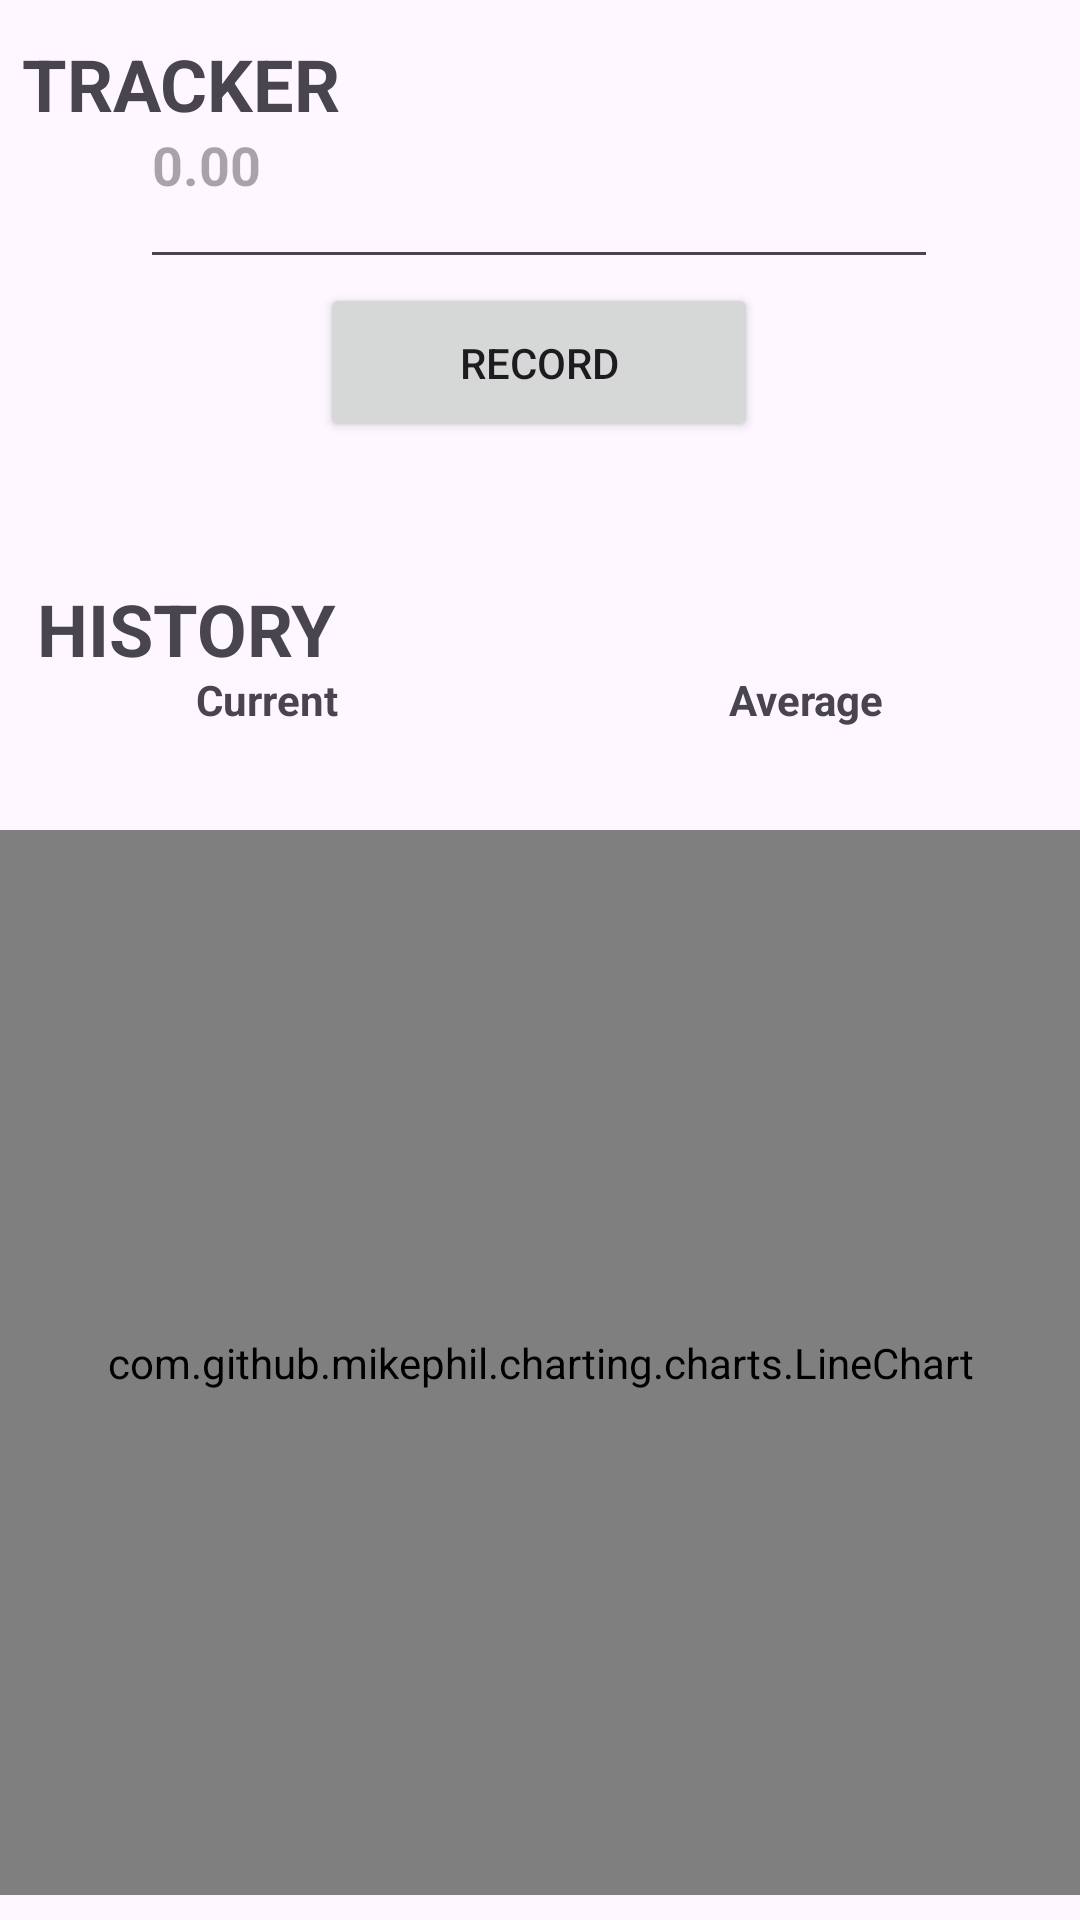

This screen was rendered from an Android layout file. Write that file and the resources it references.
<!-- AndroidManifest.xml: application theme Theme.ValiantFitness -->
<!-- res/layout/fragment_tracker_template.xml -->
<?xml version="1.0" encoding="utf-8"?>
<androidx.constraintlayout.widget.ConstraintLayout xmlns:android="http://schemas.android.com/apk/res/android"
    xmlns:app="http://schemas.android.com/apk/res-auto"
    xmlns:tools="http://schemas.android.com/tools"
    android:id="@+id/frameLayout8"
    android:layout_width="match_parent"
    android:layout_height="match_parent"
    tools:context=".TrackerTemplateFragment" >


        <com.github.mikephil.charting.charts.LineChart
            android:id="@+id/lcTrack"
            android:layout_width="0dp"
            android:layout_height="355dp"

            app:layout_constraintBottom_toBottomOf="parent"
            app:layout_constraintEnd_toEndOf="parent"
            app:layout_constraintHorizontal_bias="0.0"
            app:layout_constraintStart_toStartOf="parent"
            app:layout_constraintTop_toBottomOf="@+id/txtObjective"
            app:layout_constraintVertical_bias="0.963" />

        <TextView
            android:id="@+id/txtObjective"
            android:layout_width="332dp"
            android:layout_height="50dp"
            android:text="TRACKER"
            android:textAlignment="textStart"
            android:textSize="24sp"
            android:textStyle="bold"
            app:layout_constraintBottom_toBottomOf="parent"
            app:layout_constraintEnd_toEndOf="parent"
            app:layout_constraintHorizontal_bias="0.265"
            app:layout_constraintStart_toStartOf="parent"
            app:layout_constraintTop_toTopOf="parent"
            app:layout_constraintVertical_bias="0.02" />


        <TextView
            android:id="@+id/txtHistory"
            android:layout_width="175dp"
            android:layout_height="39dp"
            android:text="HISTORY"
            android:textAlignment="textStart"
            android:textSize="24sp"
            android:textStyle="bold"
            app:layout_constraintBottom_toTopOf="@+id/lcTrack"
            app:layout_constraintEnd_toEndOf="parent"
            app:layout_constraintHorizontal_bias="0.067"
            app:layout_constraintStart_toStartOf="parent"
            app:layout_constraintTop_toTopOf="parent"
            app:layout_constraintVertical_bias="0.813" />

        <TextView
            android:id="@+id/txtScore"
            android:layout_width="266dp"
            android:layout_height="79dp"
            android:autoSizeTextType="uniform"
            android:ems="10"

            android:textStyle="bold"
            android:visibility="gone"
            app:layout_constraintBottom_toBottomOf="@+id/txtNumberInput"
            app:layout_constraintEnd_toEndOf="@+id/txtNumberInput"
            app:layout_constraintHorizontal_bias="1.0"
            app:layout_constraintStart_toStartOf="@+id/txtNumberInput"
            app:layout_constraintTop_toTopOf="@+id/txtNumberInput"
            app:layout_constraintVertical_bias="0.338" />

        <Button
            android:id="@+id/btnObjectiveRecord"
            android:layout_width="146dp"
            android:layout_height="53dp"
            android:text="RECORD"

            app:layout_constraintBottom_toTopOf="@+id/txtHistory"
            app:layout_constraintEnd_toEndOf="parent"
            app:layout_constraintHorizontal_bias="0.498"
            app:layout_constraintStart_toStartOf="parent"
            app:layout_constraintTop_toTopOf="parent"
            app:layout_constraintVertical_bias="0.672" />

        <EditText
            android:id="@+id/txtNumberInput"
            android:layout_width="266dp"
            android:layout_height="79dp"
            android:ems="10"
            android:hint="0.00"
            android:inputType="numberDecimal"
            android:textStyle="bold"
            app:layout_constraintBottom_toTopOf="@+id/btnObjectiveRecord"
            app:layout_constraintEnd_toEndOf="parent"
            app:layout_constraintHorizontal_bias="0.496"
            app:layout_constraintStart_toStartOf="parent"
            app:layout_constraintTop_toTopOf="@+id/txtObjective"
            app:layout_constraintVertical_bias="0.669" />

        <TableLayout
            android:layout_width="0dp"
            android:layout_height="56dp"
            android:stretchColumns="0,1,2"
            app:layout_constraintBottom_toTopOf="@+id/lcTrack"
            app:layout_constraintEnd_toEndOf="parent"
            app:layout_constraintHorizontal_bias="0.0"
            app:layout_constraintStart_toStartOf="parent"
            app:layout_constraintTop_toBottomOf="@+id/txtHistory"
            app:layout_constraintVertical_bias="1.0">

                <TableRow
                    android:layout_width="match_parent"
                    android:layout_height="match_parent">

                        <TextView
                            android:layout_width="match_parent"
                            android:layout_height="wrap_content"
                            android:gravity="center"
                            android:padding="3dip"

                            android:text="Current"
                            android:textStyle="bold" />

                        <TextView
                            android:layout_width="match_parent"
                            android:layout_height="wrap_content"
                            android:gravity="center"
                            android:padding="3dip"
                            android:text="Average"
                            android:textStyle="bold" />


                </TableRow>

                <TableRow
                    android:layout_width="match_parent"
                    android:layout_height="match_parent">

                        <TextView
                            android:id="@+id/txtCurrent"
                            android:layout_width="match_parent"
                            android:layout_height="wrap_content"
                            android:gravity="center"
                            android:padding="3dip"
                             />

                        <TextView
                            android:id="@+id/txtAverage"
                            android:layout_width="match_parent"
                            android:layout_height="wrap_content"
                            android:gravity="center"
                            android:padding="3dip"
                             />


                </TableRow>

        </TableLayout>


</androidx.constraintlayout.widget.ConstraintLayout>
<!-- resources referenced by this layout -->
<resources>
  <style name="Theme.ValiantFitness" parent="Base.Theme.ValiantFitness" />
  <style name="Base.Theme.ValiantFitness" parent="Theme.Material3.DayNight.NoActionBar">
          
          
          <item name="colorPrimary">@color/ic_launcher_background</item>
      </style>
  <color name="ic_launcher_background">#486CE2</color>
</resources>
